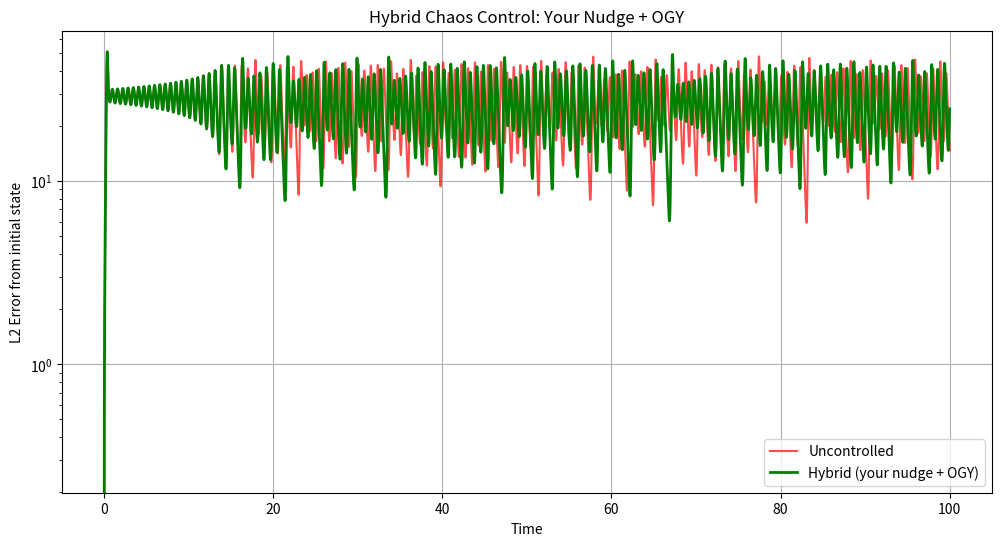

This figure's Python source:
import numpy as np
from scipy.integrate import solve_ivp
import matplotlib.pyplot as plt

# Lorenz parameters
sigma = 10.0
rho = 28.0
beta = 8.0 / 3.0

def lorenz(t, y):
    x, y_, z = y
    return np.array([sigma * (y_ - x),
                     x * (rho - z) - y_,
                     x * y_ - beta * z])

# ChaosController (your full version with look-ahead)
class ChaosController:
    def __init__(self, base_strength=0.01, growth_threshold=0.05,
                 opposite_decay=0.85, max_layers=10, max_nudge=0.05,
                 lookahead_cancel_frac=0.3):
        self.base_strength = base_strength
        self.growth_threshold = growth_threshold
        self.opposite_decay = opposite_decay
        self.max_layers = max_layers
        self.max_nudge = max_nudge
        self.lookahead_cancel_frac = lookahead_cancel_frac
        
        self.positive_layers = np.zeros(3)
        self.negative_layers = np.zeros(3)
        self.prev_error = None

    def compute_nudge(self, current_error, dt, next_curve_intensity=0.0):
        if self.prev_error is None:
            self.prev_error = current_error.copy()
            return np.zeros(3)

        growth = (current_error - self.prev_error) / dt
        nudge = np.zeros(3)

        expected_cancel = self.lookahead_cancel_frac * next_curve_intensity
        safe_error = np.maximum(current_error - expected_cancel, 0)

        for i in range(3):
            if abs(growth[i]) > self.growth_threshold:
                if growth[i] > 0:
                    self.positive_layers[i] = min(self.positive_layers[i] + 1, self.max_layers)
                    self.negative_layers[i] *= self.opposite_decay
                else:
                    self.negative_layers[i] = min(self.negative_layers[i] + 1, self.max_layers)
                    self.positive_layers[i] *= self.opposite_decay

            pos_extra = max(0.1, 1.0 - (self.positive_layers[i] - 1) * 0.1)
            pos_strength = self.base_strength * (1 + pos_extra)

            neg_extra = max(0.1, 1.0 - (self.negative_layers[i] - 1) * 0.1)
            neg_strength = self.base_strength * (1 + neg_extra)

            if growth[i] > 0:
                nudge[i] = -pos_strength * dt
            elif growth[i] < 0:
                nudge[i] = +neg_strength * dt

            nudge[i] = np.clip(nudge[i], -self.max_nudge * dt, self.max_nudge * dt)

        self.prev_error = current_error.copy()
        return nudge

# Simple OGY
class SimpleOGY:
    def __init__(self, A, B, u_star, epsilon=0.01):
        self.A = A
        self.B = B
        self.u_star = u_star
        self.epsilon = epsilon

    def compute_ogy_nudge(self, current_state):
        delta = current_state - self.u_star
        nudge = -np.linalg.pinv(self.B.T @ self.A) @ (self.B.T @ delta)
        nudge = np.clip(nudge, -self.epsilon, self.epsilon)
        return nudge

# UPO
upo_point = np.array([np.sqrt(beta*(rho-1)), np.sqrt(beta*(rho-1)), rho-1])
A_jacobian = np.array([[-sigma, sigma, 0],
                       [rho - upo_point[2], -1, -upo_point[0]],
                       [upo_point[1], upo_point[0], -beta]])
B = np.eye(3)
ogy = SimpleOGY(A_jacobian, B, upo_point, epsilon=0.01)

def hybrid_controller(t, state, controller, threshold=2.0):
    error = state - upo_point
    norm_error = np.linalg.norm(error)

    if norm_error < threshold:
        print(f"OGY activated at t={t:.1f}, error norm={norm_error:.3f}")
        nudge = ogy.compute_ogy_nudge(state)
    else:
        next_curve_intensity = 0.5  # dummy; replace with real if needed
        nudge = controller.compute_nudge(error, 0.01, next_curve_intensity)
        print(f"Layered nudge at t={t:.1f}, error norm={norm_error:.3f}")

    return nudge

# Simulation
t_span = (0, 100)
t_eval = np.linspace(t_span[0], t_span[1], 10000)
y0 = [1.0, 1.0, 1.0] + np.random.randn(3) * 0.01
y0_array = np.array(y0)[:, np.newaxis]  # for broadcasting

controller = ChaosController(base_strength=0.1, growth_threshold=0.05,
                             opposite_decay=0.85, max_layers=10, max_nudge=0.2,
                             lookahead_cancel_frac=0.3)

# Uncontrolled
sol_unc = solve_ivp(lorenz, t_span, y0, t_eval=t_eval, method='RK45')
error_unc = np.linalg.norm(sol_unc.y - y0_array, axis=0)

# Hybrid
def hybrid_ode(t, y):
    nudge = hybrid_controller(t, y, controller)
    dy = lorenz(t, y) + nudge
    return dy

sol_hybrid = solve_ivp(hybrid_ode, t_span, y0, t_eval=t_eval, method='RK45')
error_hybrid = np.linalg.norm(sol_hybrid.y - y0_array, axis=0)

# Plot
plt.figure(figsize=(12, 6))
plt.plot(t_eval, error_unc, label='Uncontrolled', color='red', alpha=0.7)
plt.plot(t_eval, error_hybrid, label='Hybrid (your nudge + OGY)', color='green', linewidth=2)
plt.xlabel('Time')
plt.ylabel('L2 Error from initial state')
plt.title('Hybrid Chaos Control: Your Nudge + OGY')
plt.legend()
plt.grid(True)
plt.yscale('log')  # log scale to see flattening
plt.show()

final_reduction = 100 * (1 - error_hybrid[-1] / error_unc[-1])
print(f"Final error reduction: {final_reduction:.1f}%")
print(f"Hybrid final error: {error_hybrid[-1]:.3f}")
print(f"Uncontrolled final error: {error_unc[-1]:.3f}")